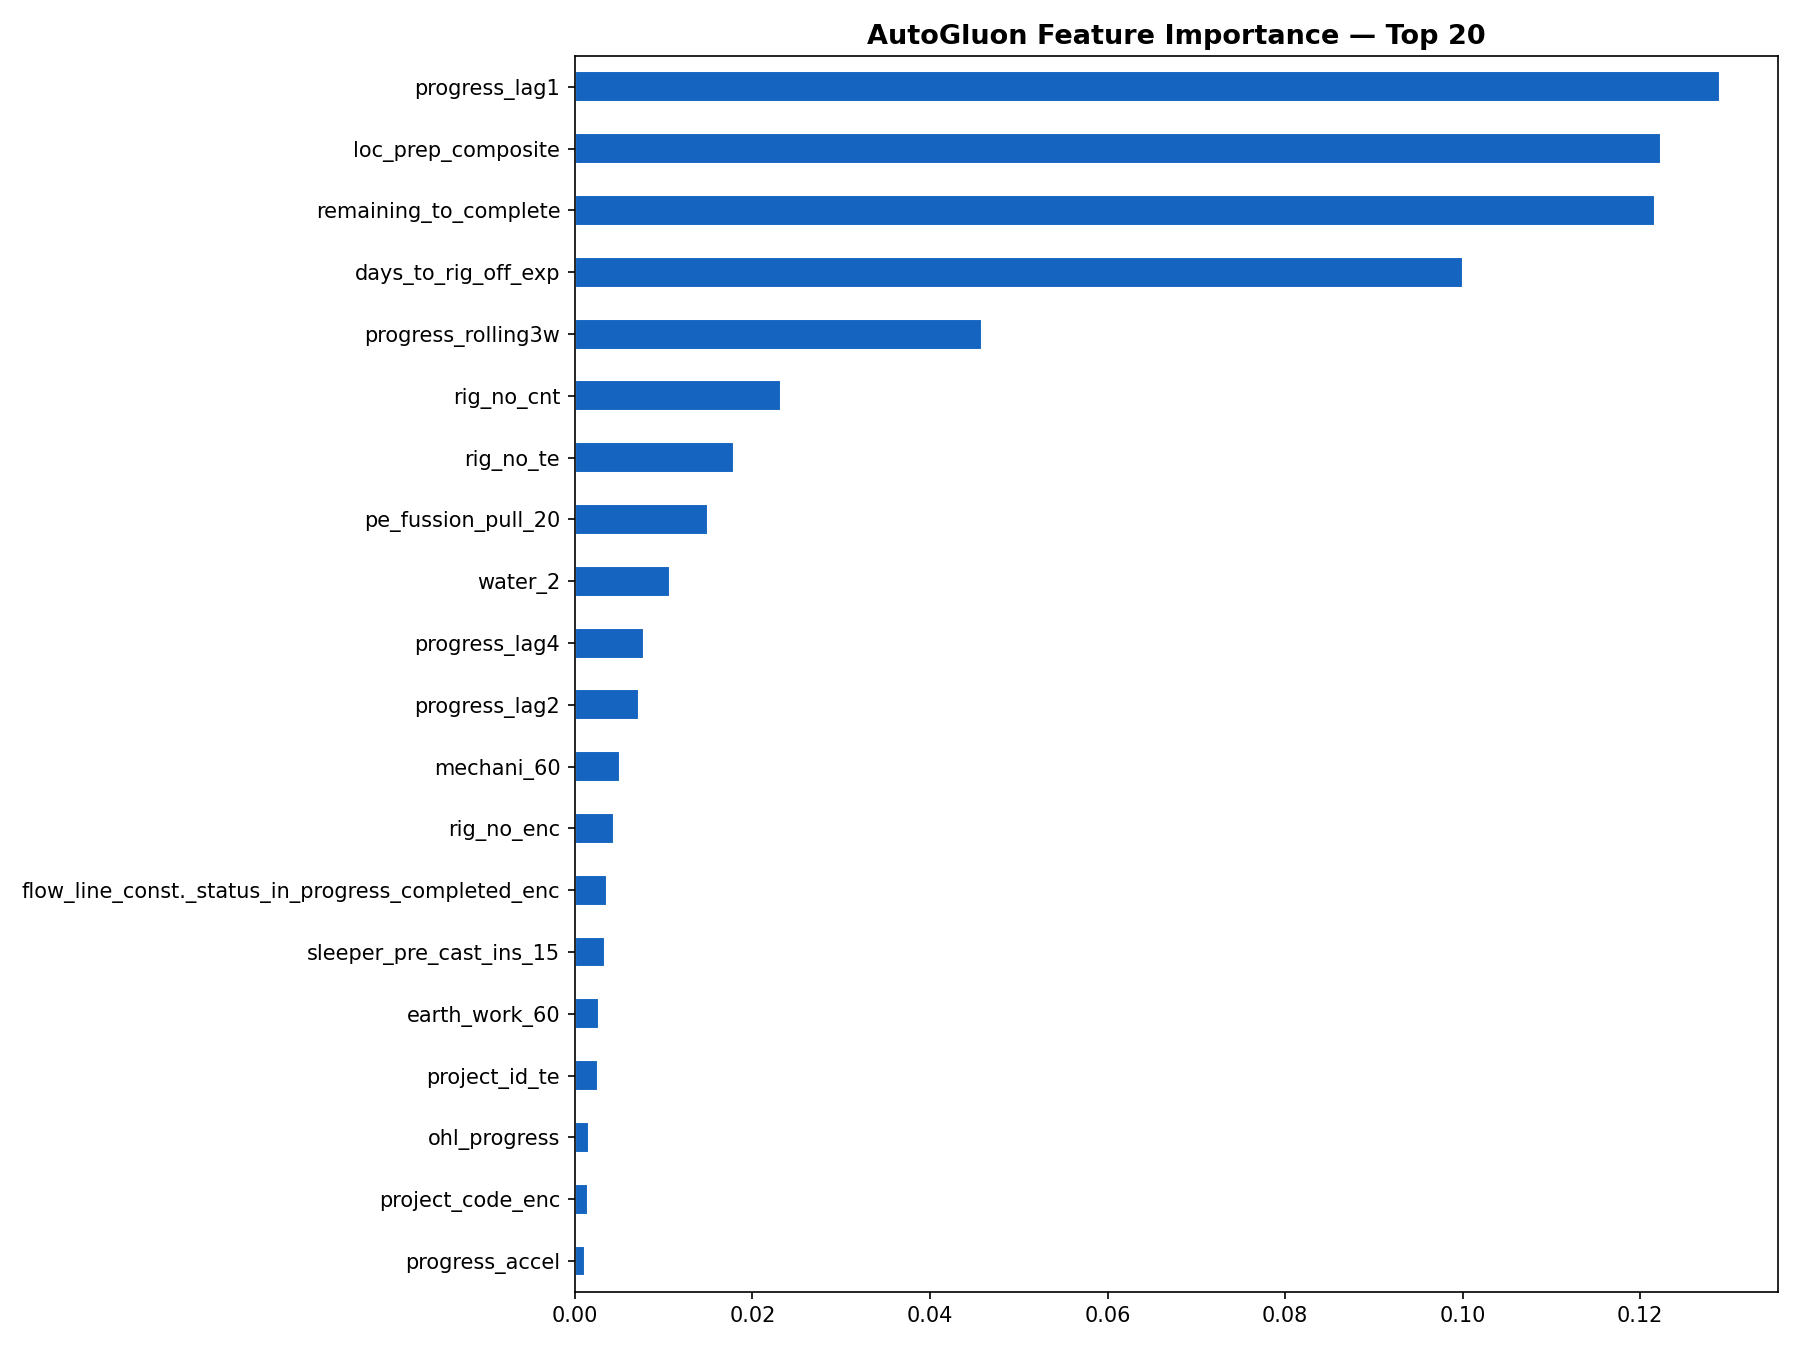

Source data for this figure (header and first rows):
, importance, stddev, p_value, n, p99_high, p99_low
progress_lag1, 0.129, 0.003809, 9.110538685958176e-08, 5, 0.1368, 0.1212
loc_prep_composite, 0.1224, 0.005782, 5.962063667564402e-07, 5, 0.1343, 0.1105
remaining_to_complete, 0.1216, 0.003934, 1.3113451338300723e-07, 5, 0.1297, 0.1135
days_to_rig_off_exp, 0.1, 0.002476, 4.508177832397425e-08, 5, 0.1051, 0.0949
progress_rolling3w, 0.04591, 0.002009, 4.383520140350401e-07, 5, 0.05005, 0.04178
rig_no_cnt, 0.02321, 0.002932, 2.993489177712641e-05, 5, 0.02925, 0.01717
rig_no_te, 0.01788, 0.00442, 0.0004138, 5, 0.02698, 0.008778
pe_fussion_pull_20, 0.01505, 0.002809, 0.0001391, 5, 0.02083, 0.009266
water_2, 0.01072, 0.002057, 0.0001551, 5, 0.01495, 0.006483
progress_lag4, 0.007804, 0.002222, 0.0007106, 5, 0.01238, 0.003228
progress_lag2, 0.007192, 0.0005388, 3.7518981490404136e-06, 5, 0.008301, 0.006083
mechani_60, 0.00506, 0.0008582, 9.562050890025287e-05, 5, 0.006827, 0.003293
rig_no_enc, 0.004361, 0.001155, 0.0005389, 5, 0.006739, 0.001983
flow_line_const._status_in_progress_comp…, 0.003638, 0.0005341, 5.414281799190233e-05, 5, 0.004738, 0.002539
sleeper_pre_cast_ins_15, 0.00344, 0.0008257, 0.0003695, 5, 0.00514, 0.00174
earth_work_60, 0.002709, 0.001084, 0.002519, 5, 0.004942, 0.000476
project_id_te, 0.002585, 0.0007752, 0.0008641, 5, 0.004181, 0.000989
ohl_progress, 0.001588, 0.0001543, 1.0565362198129097e-05, 5, 0.001906, 0.00127
project_code_enc, 0.001525, 0.0004996, 0.001204, 5, 0.002554, 0.0004966
progress_accel, 0.001169, 0.0007586, 0.01308, 5, 0.002731, -0.0003929
cs_pipe_welding_ndt_10_rt_for_op_100_for…, 0.001092, 0.0007465, 0.01538, 5, 0.002629, -0.000445
access_road_5, 0.001086, 0.0003889, 0.001674, 5, 0.001887, 0.0002856
final_hydro_t_3, 0.001038, 0.0002458, 0.0003503, 5, 0.001544, 0.0005321
hdpe_liner_instalat_4, 0.0009354, 0.0005945, 0.01224, 5, 0.00216, -0.0002887
completion_type_rig_fbu_or_rsr_hoist_enc, 0.0008547, 0.0003459, 0.002621, 5, 0.001567, 0.0001424
progress_velocity_1w, 0.0007987, 0.0005003, 0.01169, 5, 0.001829, -0.0002315
rig_duration_days, 0.0007929, 0.0002613, 0.001231, 5, 0.001331, 0.0002549
project_id_cnt, 0.0007728, 0.0001687, 0.0002561, 5, 0.00112, 0.0004254
scr_no, 0.0006562, 0.000299, 0.004001, 5, 0.001272, 4.0560697220023176e-05
physical_tie_in_port_available_when_flaf…, 0.0006393, 0.0001916, 0.000863, 5, 0.001034, 0.0002447
days_since_start, 0.000635, 0.0003679, 0.009078, 5, 0.001392, -0.0001225
completion_type_rig_fbu_or_rsr_hoist_cnt, 0.000624, 0.0003324, 0.006861, 5, 0.001308, -6.04262647075388e-05
well_type_te, 0.0006238, 0.00036, 0.008959, 5, 0.001365, -0.0001174
earthing_1, 0.0005777, 0.0003485, 0.01035, 5, 0.001295, -0.0001398
start_month, 0.0005179, 0.0002536, 0.005142, 5, 0.00104, -4.2156930976752945e-06
well_type_enc, 0.000498, 0.0003099, 0.01145, 5, 0.001136, -0.0001402
beam_pump_base_esp_pcp_foundation_5, 0.0004187, 0.0005012, 0.06758, 5, 0.001451, -0.0006133
cellar_20, 0.0004035, 0.0001563, 0.002236, 5, 0.0007253, 8.164720371527318e-05
dist_from_centroid, 0.0003466, 0.0001774, 0.005993, 5, 0.000712, -1.8732253217361883e-05
engg_kpi_after_rig-off_days, 0.0003103, 0.000164, 0.006677, 5, 0.0006479, -2.7317729005978152e-05
northing, 0.0003027, 0.0002998, 0.04346, 5, 0.00092, -0.0003146
well_type_cnt, 0.0002729, 8.456271516404194e-05, 0.0009773, 5, 0.0004471, 9.882112868277079e-05
fl_dia_enc, 0.0002372, 0.0001948, 0.02641, 5, 0.0006382, -0.0001638
easting, 0.0001968, 0.0003035, 0.1103, 5, 0.0008216, -0.0004281
progress_velocity_2w, 0.0001926, 0.0005553, 0.2407, 5, 0.001336, -0.0009509
location_preparation_status_in_progress_…, 0.0001726, 0.0001614, 0.03755, 5, 0.0005049, -0.0001597
completion_type_rig_fbu_or_rsr_hoist_te, 0.0001179, 0.0002607, 0.1846, 5, 0.0006546, -0.0004189
geo_quadrant, 0.0001016, 6.421533595584482e-05, 0.01204, 5, 0.0002338, -3.0654431373366195e-05
week_hist_std, 0.0, 0.0, 0.5, 5, 0.0, 0.0
week_hist_mean, 0.0, 0.0, 0.5, 5, 0.0, 0.0
momentum_score, -4.5928569091802094e-07, 0.001317, 0.5003, 5, 0.002712, -0.002713
start_quarter, -9.798824167366049e-05, 0.0001721, 0.8641, 5, 0.0002563, -0.0004523
geo_angle, -0.0001226, 0.0001221, 0.9559, 5, 0.0001289, -0.0003741
week_index, -0.0001304, 5.815127429352012e-05, 0.9963, 5, -1.062520003688853e-05, -0.0002501
ohl_length_meter, -0.0002847, 0.0001915, 0.9854, 5, 0.0001096, -0.000679
